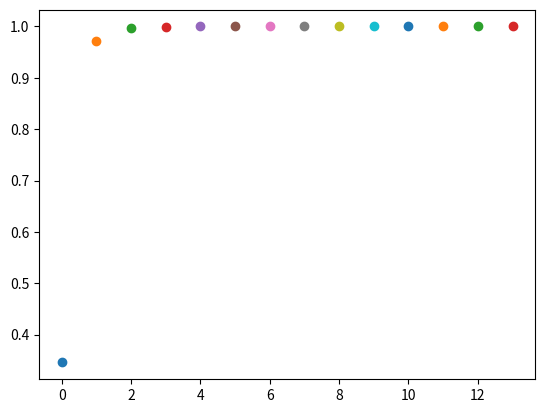

Source code (Python):
import numpy as np
import matplotlib.pyplot as plt

def Power(M):
    u = np.random.random((M.shape[0],1))
    v = np.zeros((M.shape[0],1))
    end = 0.0;
    i = 0
    plots = []
    while(end != 1.0):
        v = u
        Mu = M*u
        mnM = np.linalg.norm(Mu)
        u = Mu/mnM
        u = u/np.linalg.norm(u)

        # print i-th iteration


        # end = np.abs(int(np.matmul(v.T,u)))
        end = np.linalg.norm(np.matmul(v.T,u))
        plt.scatter(i,end)

        print(end)
        i += 1
    return (u)
M = np.matrix([[-2,-2,3],[-10,-1,6],[10,-2,-9]])
print(Power(M))

plt.show()
